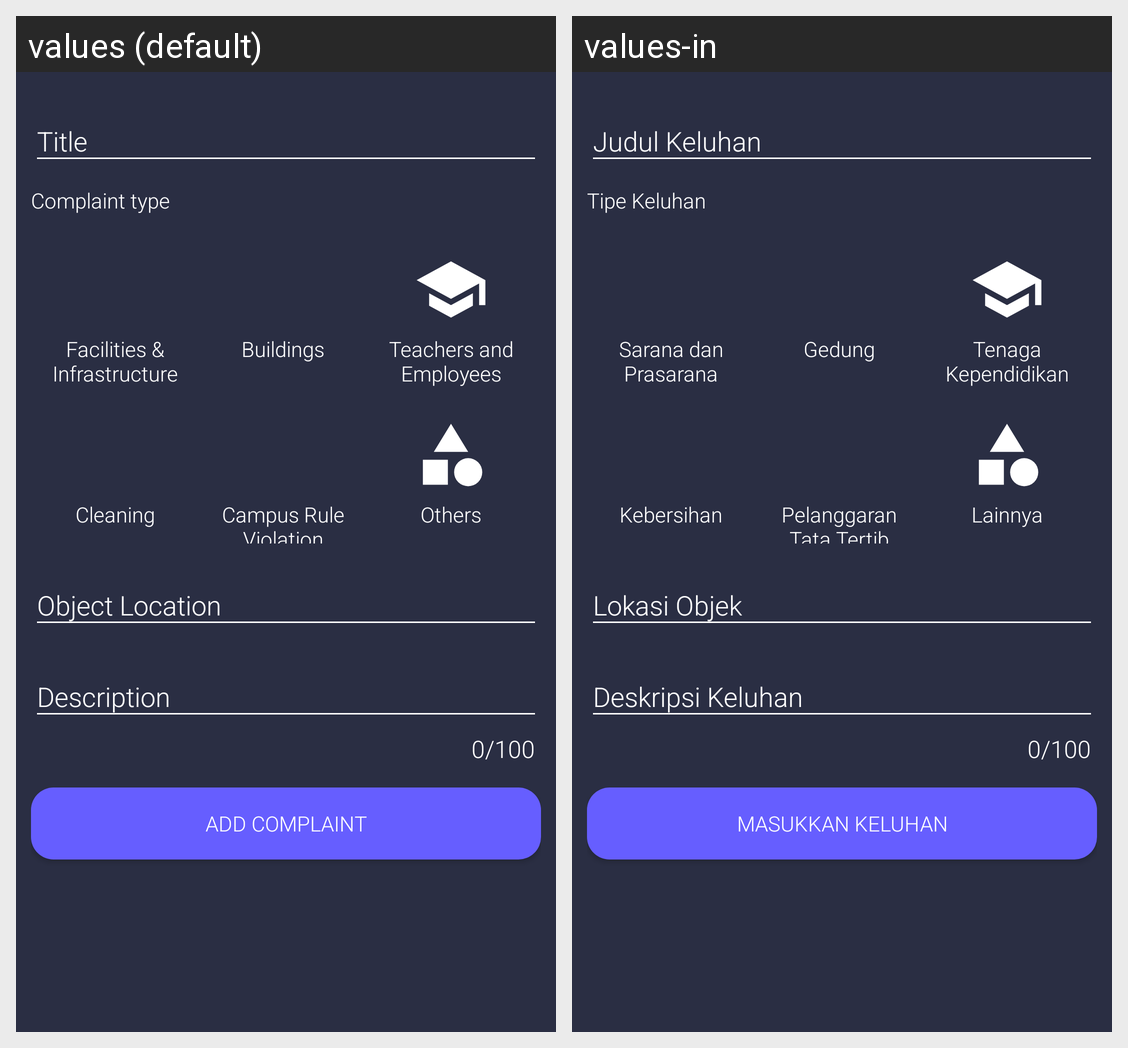

For this localized Android screen grid, give each drawn string resource with its value in every locale shown.
Android screen res/layout/activity_submit_complaint_form.xml rendered under 2 locales, left to right: values (default), values-in. Device: Nexus 5 (rendered at 1080×1920; each locale shown at half size, 540×960, under a caption strip naming it); theme AppTheme.
Strings drawn on this screen, with the default value and each locale's value (text and hints the layout hard-codes, and strings that could not be matched under every locale, appear in the picture but are not listed):

complaint_title
  values: Title
  values-in: Judul Keluhan

complaint_type
  values: Complaint type
  values-in: Tipe Keluhan

FACILITIES_AND_INFRASTRUCTURE
  values: Facilities & Infrastructure
  values-in: Sarana dan Prasarana

BUILDINGS
  values: Buildings
  values-in: Gedung

HUMAN_RESOURCE
  values: Teachers and Employees
  values-in: Tenaga Kependidikan

CLEANING_AND_GARDENING
  values: Cleaning
  values-in: Kebersihan

INCIDENT_AND_RULE_VIOLATION
  values: Campus Rule Violation
  values-in: Pelanggaran Tata Tertib

OTHERS
  values: Others
  values-in: Lainnya

object_location
  values: Object Location
  values-in: Lokasi Objek

complaint_description
  values: Description
  values-in: Deskripsi Keluhan

submit_complaint
  values: Add complaint
  values-in: Masukkan Keluhan
